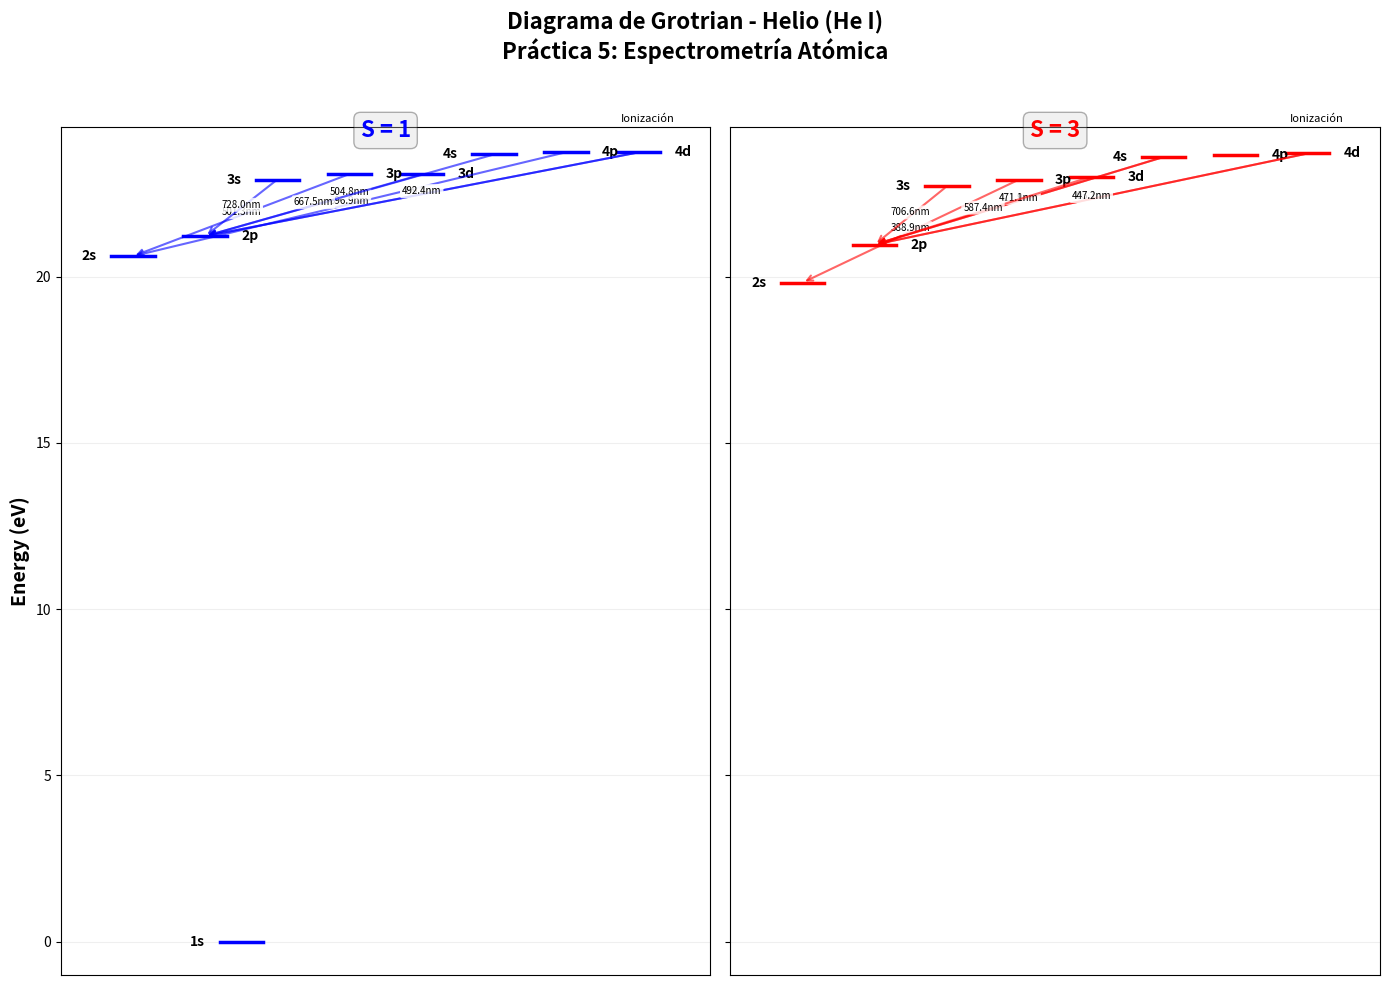

Reproduce this figure in Python.
import matplotlib.pyplot as plt
import numpy as np
from matplotlib.patches import FancyArrowPatch

# ============================================================================
# DATOS EXPERIMENTALES DE LONGITUDES DE ONDA (TUS VALORES)
# ============================================================================
lambdas_observadas = [388.90, 396.90, 403.10, 411.90, 439.20, 447.20, 471.10,
                      492.40, 501.30, 504.80, 587.40, 667.50, 706.60, 728.00]

# ============================================================================
# NIVELES DE ENERGÍA DEL HELIO (eV, relativos al fundamental)
# ============================================================================
niveles = {
    # Sistema S=1 (Singlete, multiplicidad = 1)
    '1s': {'E': 0.0, 'x': 2.5, 'S': 1},
    '2s': {'E': 20.616, 'x': 1.0, 'S': 1},
    '2p': {'E': 21.218, 'x': 2.0, 'S': 1},
    '3s': {'E': 22.920, 'x': 3.0, 'S': 1},
    '3p': {'E': 23.087, 'x': 4.0, 'S': 1},
    '3d': {'E': 23.074, 'x': 5.0, 'S': 1},
    '4s': {'E': 23.674, 'x': 6.0, 'S': 1},
    '4p': {'E': 23.742, 'x': 7.0, 'S': 1},
    '4d': {'E': 23.736, 'x': 8.0, 'S': 1},
    
    # Sistema S=3 (Triplete, multiplicidad = 3)
    '2s_t': {'E': 19.820, 'x': 1.0, 'S': 3},
    '2p_t': {'E': 20.964, 'x': 2.0, 'S': 3},
    '3s_t': {'E': 22.718, 'x': 3.0, 'S': 3},
    '3p_t': {'E': 22.920, 'x': 4.0, 'S': 3},
    '3d_t': {'E': 23.007, 'x': 5.0, 'S': 3},
    '4s_t': {'E': 23.597, 'x': 6.0, 'S': 3},
    '4p_t': {'E': 23.672, 'x': 7.0, 'S': 3},
    '4d_t': {'E': 23.706, 'x': 8.0, 'S': 3},
}

# Transiciones observadas (superior, inferior, lambda experimental)
transiciones = [
    ('3p_t', '2s_t', 388.90),   # S=3
    ('4p', '2s', 396.90),        # S=1
    ('4d_t', '2p_t', 403.10),    # S=3 (aprox)
    ('4s_t', '2p_t', 411.90),    # S=3 (aprox)
    ('4d', '2p', 439.20),        # S=1
    ('4d_t', '2p_t', 447.20),    # S=3
    ('4s_t', '2p_t', 471.10),    # S=3
    ('4d', '2p', 492.40),        # S=1
    ('3p', '2s', 501.30),        # S=1
    ('4s', '2p', 504.80),        # S=1
    ('3d_t', '2p_t', 587.40),    # S=3
    ('3d', '2p', 667.50),        # S=1
    ('3s_t', '2p_t', 706.60),    # S=3
    ('3s', '2p', 728.00),        # S=1
]

# ============================================================================
# CREAR DIAGRAMA DE GROTRIAN (ESTILO DE LA IMAGEN)
# ============================================================================

fig, (ax1, ax2) = plt.subplots(1, 2, figsize=(14, 10), sharey=True)

# Configurar subplots
for ax, S_val, color, title in [(ax1, 1, 'blue', 'S = 1'),
                                  (ax2, 3, 'red', 'S = 3')]:
    
    # Título del sistema
    ax.text(4.5, 24.2, title, fontsize=16, ha='center', 
           fontweight='bold', color=color,
           bbox=dict(boxstyle='round', facecolor='lightgray', alpha=0.3))
    
    # Dibujar niveles
    niveles_sistema = {k: v for k, v in niveles.items() if v['S'] == S_val}
    
    for nombre, datos in niveles_sistema.items():
        E = datos['E']
        x = datos['x']
        
        # Línea horizontal del nivel
        ax.plot([x-0.3, x+0.3], [E, E], color=color, linewidth=2.5)
        
        # Etiqueta del nivel
        label = nombre.replace('_t', '')
        
        # Posicionar etiqueta según si es s, p, o d
        if 's' in label:
            ax.text(x-0.5, E, label, fontsize=10, ha='right', va='center', fontweight='bold')
        else:
            ax.text(x+0.5, E, label, fontsize=10, ha='left', va='center', fontweight='bold')
    
    # Dibujar transiciones para este sistema
    for superior, inferior, wavelength in transiciones:
        if superior in niveles and inferior in niveles:
            if niveles[superior]['S'] == S_val:
                x_sup = niveles[superior]['x']
                x_inf = niveles[inferior]['x']
                E_sup = niveles[superior]['E']
                E_inf = niveles[inferior]['E']
                
                # Flecha de transición
                ax.annotate('', xy=(x_inf, E_inf), xytext=(x_sup, E_sup),
                           arrowprops=dict(arrowstyle='->', color=color, 
                                         alpha=0.6, lw=1.5))
                
                # Etiqueta de longitud de onda
                mid_x = (x_sup + x_inf) / 2
                mid_y = (E_sup + E_inf) / 2
                
                ax.text(mid_x, mid_y, f'{wavelength:.1f}nm', 
                       fontsize=7, ha='center', rotation=0,
                       bbox=dict(boxstyle='round,pad=0.2', 
                               facecolor='white', alpha=0.8, edgecolor='none'))
    
    # Configuración de ejes
    ax.set_xlim(0, 9)
    ax.set_ylim(-1, 24.5)
    ax.set_xlabel('', fontsize=12)
    ax.grid(True, alpha=0.2, axis='y')
    ax.set_xticks([])

# Etiqueta Y solo en el primer subplot
ax1.set_ylabel('Energy (eV)', fontsize=14, fontweight='bold')

# Título general
fig.suptitle('Diagrama de Grotrian - Helio (He I)\nPráctica 5: Espectrometría Atómica', 
            fontsize=16, fontweight='bold', y=0.98)

# Línea de ionización
for ax in [ax1, ax2]:
    ax.axhline(y=24.587, color='black', linestyle='--', linewidth=1, alpha=0.5)
    ax.text(8.5, 24.587, 'Ionización', fontsize=8, va='bottom', ha='right', style='italic')

plt.tight_layout(rect=[0, 0, 1, 0.96])
plt.savefig('grotrian_helio_practica5.png', dpi=300, bbox_inches='tight')
plt.savefig('grotrian_helio_practica5.pdf', bbox_inches='tight')
print("\n✓ Diagrama de Grotrian guardado exitosamente")
print(f"✓ Transiciones graficadas: {len(transiciones)}")
print(f"✓ Longitudes de onda: {lambdas_observadas}")
plt.show()
